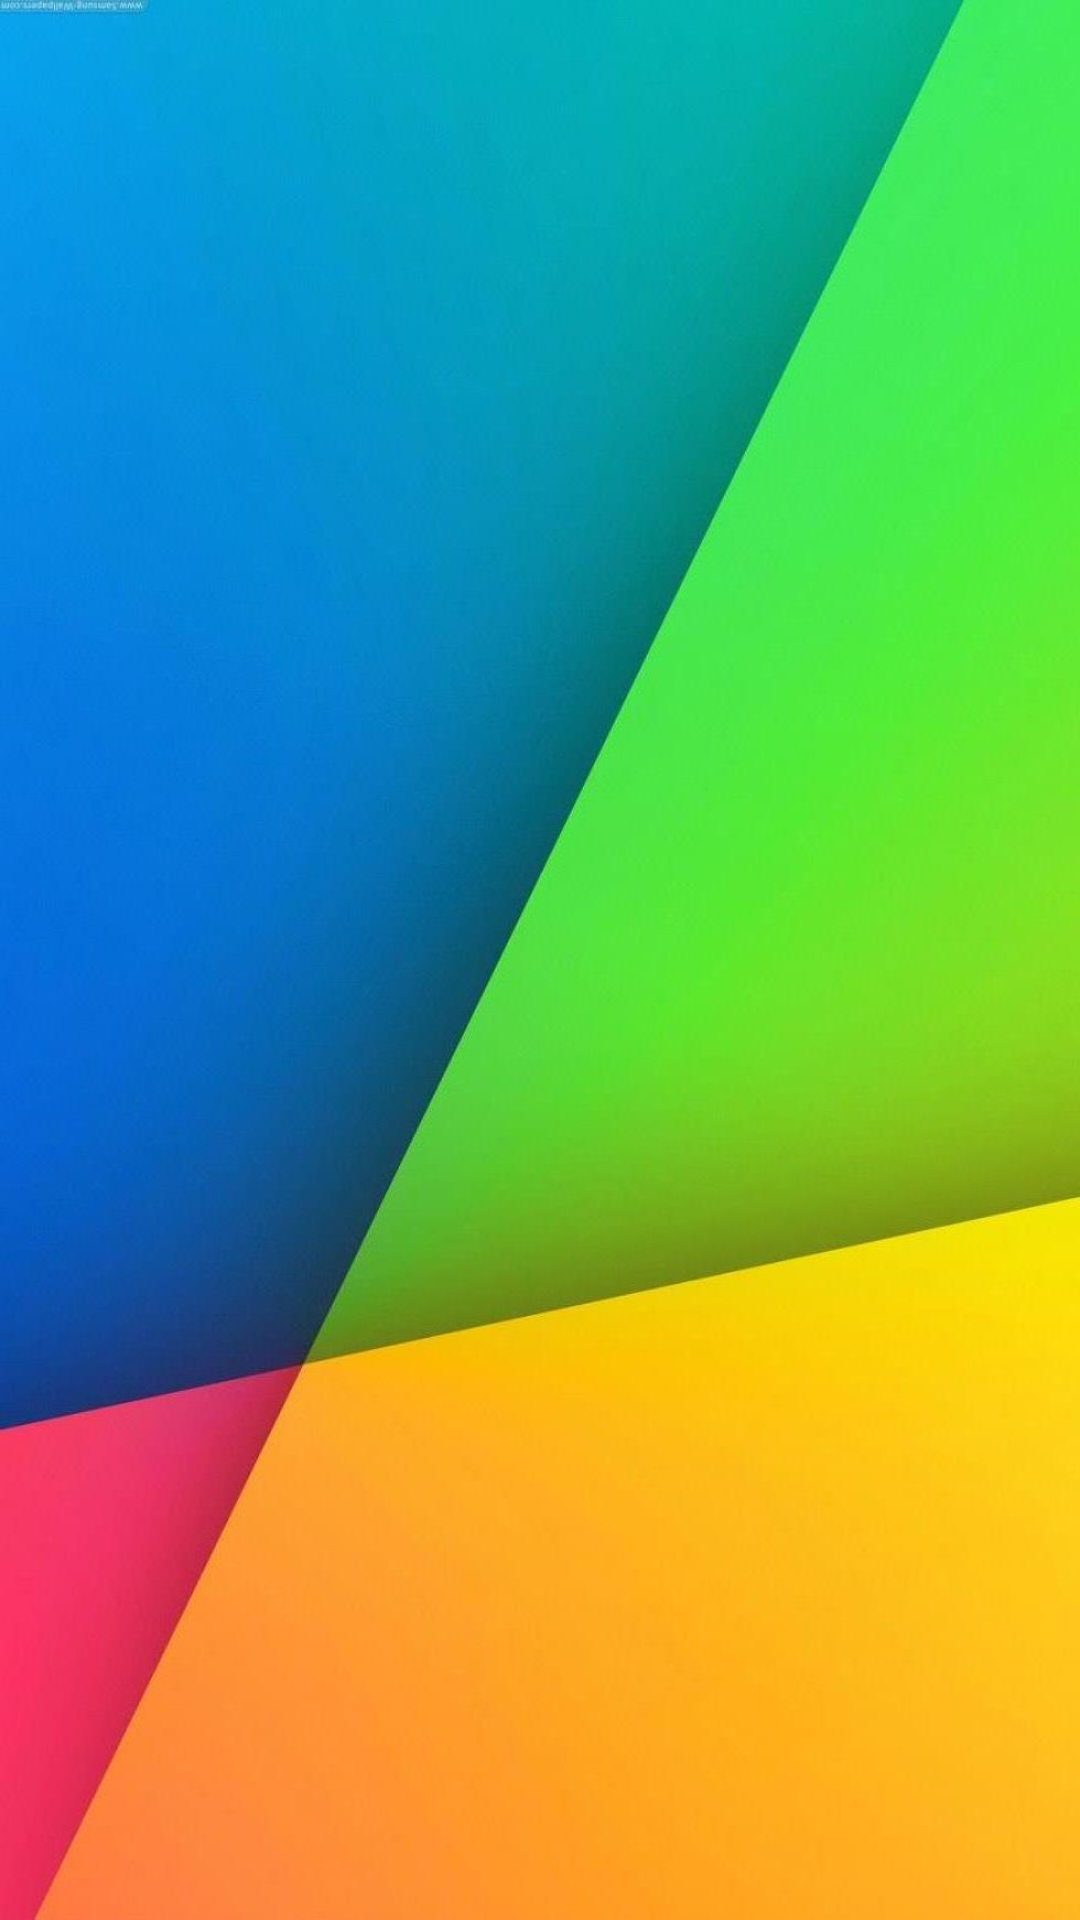

Layout XML and referenced resources for this Android screen:
<!-- AndroidManifest.xml: application theme AppTheme -->
<!-- res/layout/fragment_fragment_pasar_menu.xml -->
<FrameLayout xmlns:android="http://schemas.android.com/apk/res/android"
    xmlns:tools="http://schemas.android.com/tools"
    android:layout_width="match_parent"
    android:layout_height="match_parent"
    tools:context="ec.edu.ups.byron_adrian_gmn.controlrobot.Fragment_pasar_menu">

    
    <ScrollView
        android:layout_width="match_parent"
        android:layout_height="match_parent"
        android:background="@drawable/fondo">

        
        <RelativeLayout
            android:layout_width="match_parent"
            android:layout_height="match_parent">


            <Button
                android:id="@+id/btnPasar"
                android:layout_width="150dp"
                android:layout_height="150dp"
                android:layout_alignParentTop="true"
                android:layout_centerHorizontal="true"
                android:layout_marginTop="40dp"
                android:background="@drawable/puzzles" />
            <Button
                android:id="@+id/Desconectarbtn"
                android:layout_width="60dp"
                android:layout_height="60dp"
                android:layout_alignParentTop="true"
                android:layout_centerHorizontal="true"
                android:layout_marginTop="510dp"
                android:background="@drawable/desconecta"
                />

        </RelativeLayout>
    </ScrollView>

</FrameLayout>
<!-- resources referenced by this layout -->
<resources>
  <!-- drawable desconecta (drawable) -->
  <?xml version="1.0" encoding="utf-8"?>
  <selector xmlns:android="http://schemas.android.com/apk/res/android">
  <item android:drawable="@drawable/desconectar1" android:state_pressed="true"></item>
      <item android:drawable="@drawable/desconectar"></item>
  </selector>
  <!-- drawable fondo: jpg bitmap (drawable, 60096 bytes) -->
  <!-- drawable puzzles (drawable) -->
  <?xml version="1.0" encoding="utf-8"?>
  <selector xmlns:android="http://schemas.android.com/apk/res/android">
  <item android:drawable="@drawable/puzzle1" android:state_pressed="true"></item>
      <item android:drawable="@drawable/puzzle"></item>
  </selector>
  <style name="AppTheme" parent="Theme.AppCompat.Light.DarkActionBar">
          
  
          <item name="colorPrimary">#555555</item>
          <item name="colorPrimaryDark">#555555</item>
          <item name="colorAccent">@color/colorAccent</item>
          <item name="windowActionBar">false</item>
          <item name="windowNoTitle">true</item>
  
      </style>
  <!-- drawable desconectar1: png bitmap (drawable, 7193 bytes) -->
  <color name="colorAccent">#FF4081</color>
</resources>
